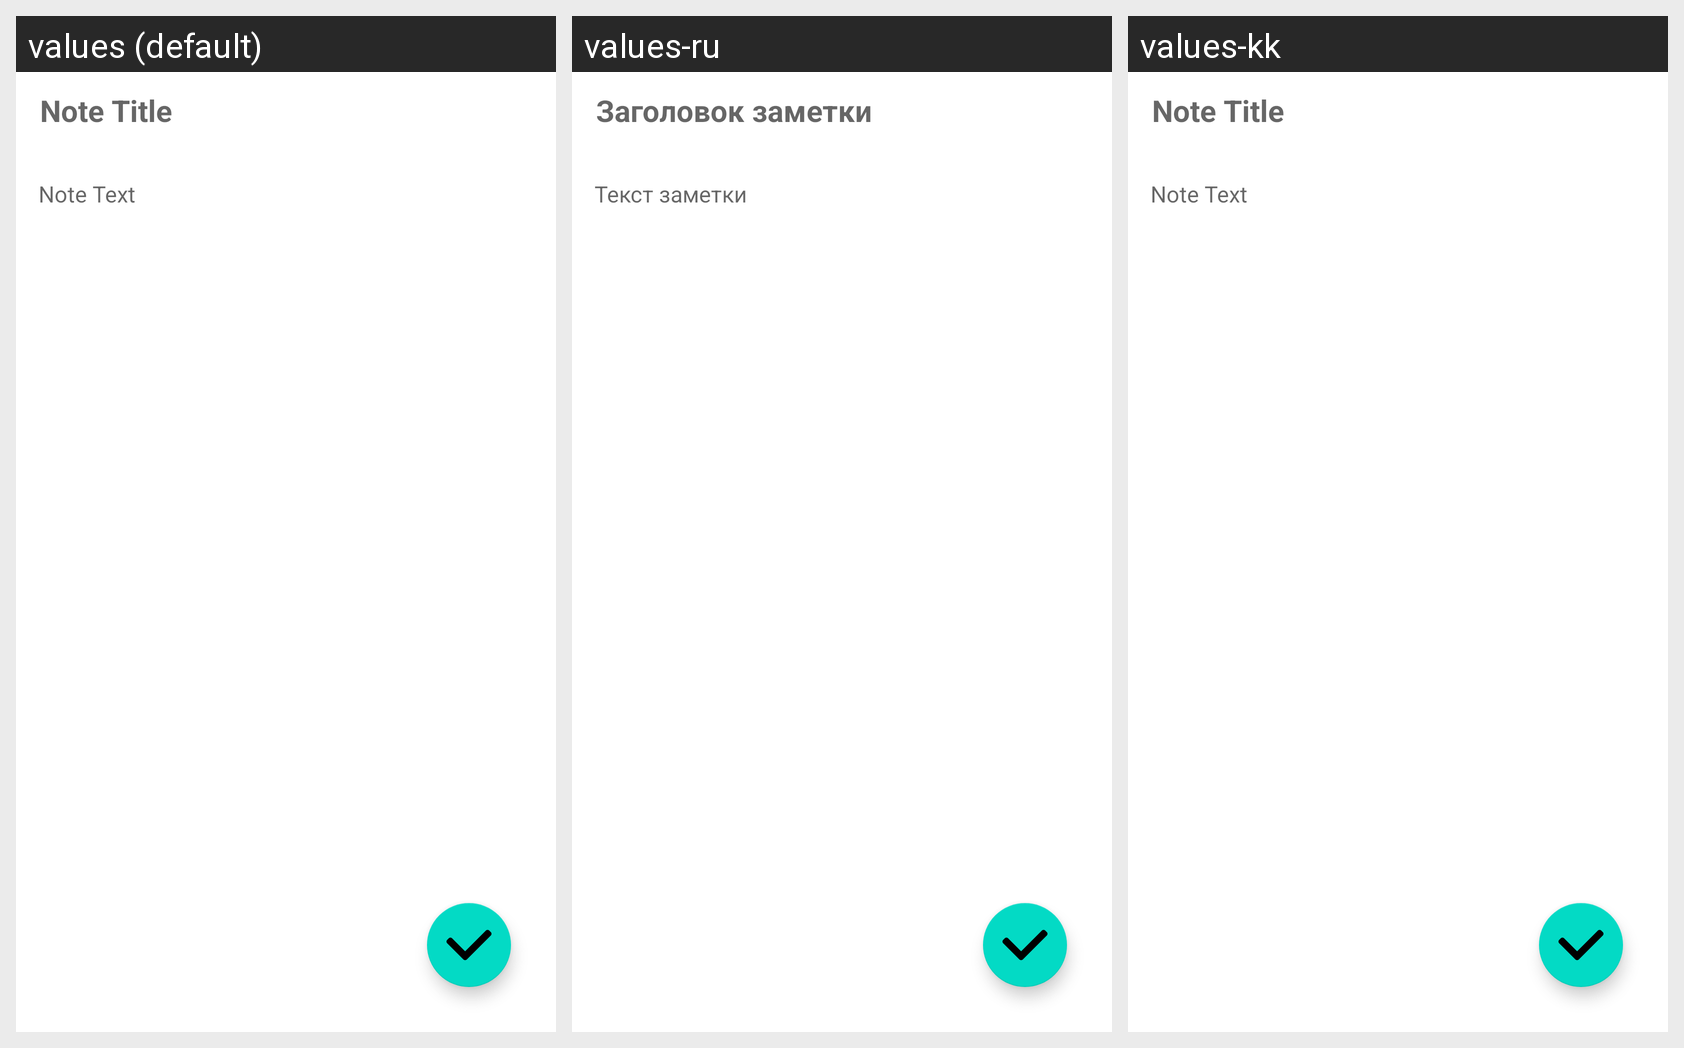

The same Android screen rendered under several of its app's locales, left to right. List the strings drawn on it with the default value and each locale's translation.
Android screen res/layout/activity_create_note.xml rendered under 3 locales, left to right: values (default), values-ru, values-kk. Device: Nexus 5 (rendered at 1080×1920; each locale shown at half size, 540×960, under a caption strip naming it); theme Theme.Focuson.
Strings drawn on this screen, with the default value and each locale's value (text and hints the layout hard-codes appear in the picture but are not listed):

note_title
  values: Note Title
  values-ru: Заголовок заметки
  values-kk: Note Title  [not translated; the default value is used]

note_text
  values: Note Text
  values-ru: Текст заметки
  values-kk: Note Text  [not translated; the default value is used]
